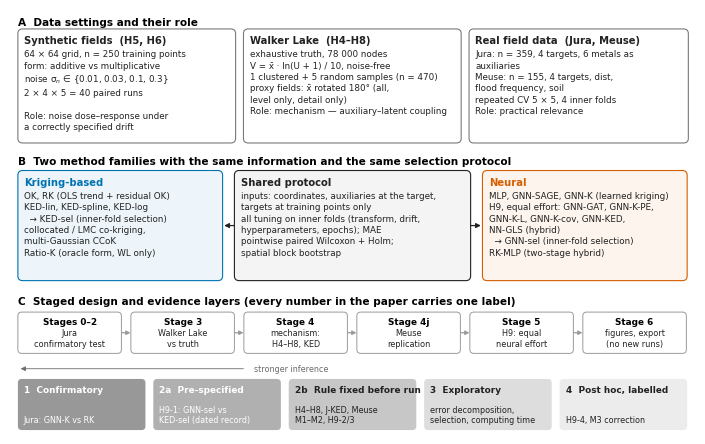
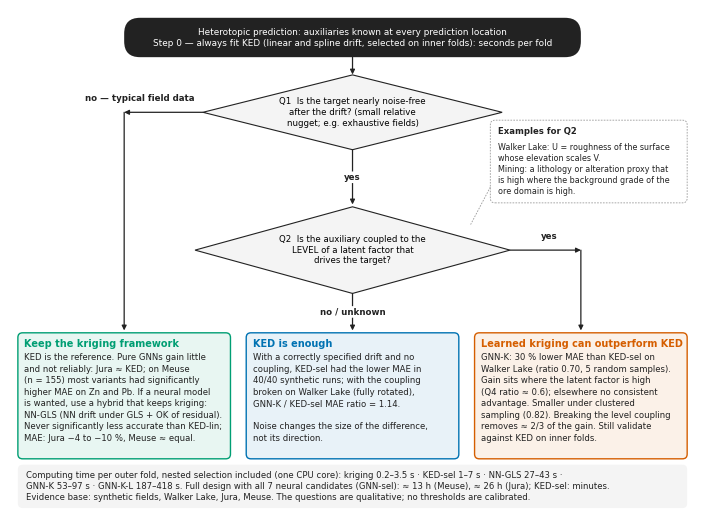

Python code for these plots, in order:
"""Figure 1 (study design) and Figure 8 (decision chart) — schematic figures, no data. v5: "pre-specified" wording (H9 record is internal); v4: computing times from notebook v17, Cell 76.
Output: PDF (vector), SVG (editable) and PNG (600 dpi). Springer double-column width 174 mm."""
import os, sys
import matplotlib as mpl, matplotlib.pyplot as plt
from matplotlib.patches import FancyBboxPatch, Polygon, FancyArrowPatch

OUT = sys.argv[1] if len(sys.argv) > 1 else "figures"
os.makedirs(OUT, exist_ok=True)
MM = 1 / 25.4; W2 = 174 * MM
mpl.rcParams.update({"font.family": "DejaVu Sans", "font.size": 7, "pdf.fonttype": 42, "svg.fonttype": "none", "savefig.dpi": 600})
INK, MUTED, LINE = "#222222", "#6b6b6b", "#9a9a9a"
BLUE, GREEN, VERM, GREY = "#0072B2", "#009E73", "#D55E00", "#7a7a7a"     # same colours as Figs 3–7 (KED-sel, NN-GLS, GNN-K, RK)
def tint(hex_, a):                                                       # light fill from a colour
    r, g, b = (int(hex_[i:i + 2], 16) / 255 for i in (1, 3, 5)); return (1 - a + a * r, 1 - a + a * g, 1 - a + a * b)

def box(ax, x, y, w, h, title, body, edge=LINE, fill="#ffffff", tsize=7.2, bsize=6.3, lw=0.8, title_color=INK):
    ax.add_patch(FancyBboxPatch((x, y), w, h, boxstyle="round,pad=0,rounding_size=1.2", fc=fill, ec=edge, lw=lw))
    ax.text(x + 1.6, y + h - 1.6, title, ha="left", va="top", fontsize=tsize, fontweight="bold", color=title_color)
    if body: ax.text(x + 1.6, y + h - 5.2, body, ha="left", va="top", fontsize=bsize, color=INK, linespacing=1.35)

def arrow(ax, p, q, color=LINE, lw=0.9, style="-|>", rad=0.0, ms=7):
    ax.add_patch(FancyArrowPatch(p, q, arrowstyle=style, mutation_scale=ms, color=color, lw=lw, shrinkA=0, shrinkB=0,
                                 connectionstyle=f"arc3,rad={rad}"))

def save(fig, name):
    for ext in ("pdf", "svg", "png"): fig.savefig(os.path.join(OUT, f"{name}.{ext}"), bbox_inches="tight")
    plt.close(fig); print("saved", name)

# ======================================================================================= Figure 1
def fig1():
    fig = plt.figure(figsize=(W2, W2 * 0.62)); ax = fig.add_axes([0, 0, 1, 1]); ax.set_xlim(0, 174); ax.set_ylim(0, 108); ax.axis("off")
    # ---- row A: three data settings
    ax.text(2, 106, "A  Data settings and their role", fontsize=7.6, fontweight="bold", va="top")
    bw, bh, by = 55.3, 29, 74
    box(ax, 2, by, bw, bh, "Synthetic fields  (H5, H6)",
        "64 × 64 grid, n = 250 training points\n"
        "form: additive vs multiplicative\n"
        "noise σ$_n$ ∈ {0.01, 0.03, 0.1, 0.3}\n"
        "2 × 4 × 5 = 40 paired runs\n\n"
        "Role: noise dose–response under\na correctly specified drift", edge=GREY)
    box(ax, 59.3, by, bw, bh, "Walker Lake  (H4–H8)",
        "exhaustive truth, 78 000 nodes\n"
        "V = x̄ · ln(U + 1) / 10, noise-free\n"
        "1 clustered + 5 random samples (n = 470)\n"
        "proxy fields: x̄ rotated 180° (all,\nlevel only, detail only)\n"
        "Role: mechanism — auxiliary–latent coupling", edge=GREY)
    box(ax, 116.6, by, bw + 0.4, bh, "Real field data  (Jura, Meuse)",
        "Jura: n = 359, 4 targets, 6 metals as\nauxiliaries\n"
        "Meuse: n = 155, 4 targets, dist,\nflood frequency, soil\n"
        "repeated CV 5 × 5, 4 inner folds\n"
        "Role: practical relevance", edge=GREY)
    # ---- row B: two sides + shared protocol
    ax.text(2, 70.5, "B  Two method families with the same information and the same selection protocol", fontsize=7.6, fontweight="bold", va="top")
    by2, bh2 = 39, 28
    box(ax, 2, by2, 52, bh2, "Kriging-based",
        "OK, RK (OLS trend + residual OK)\n"
        "KED-lin, KED-spline, KED-log\n"
        "  → KED-sel (inner-fold selection)\n"
        "collocated / LMC co-kriging,\nmulti-Gaussian CCoK\n"
        "Ratio-K (oracle form, WL only)", edge=BLUE, fill=tint(BLUE, 0.07), title_color=BLUE)
    box(ax, 120, by2, 52, bh2, "Neural",
        "MLP, GNN-SAGE, GNN-K (learned kriging)\n"
        "H9, equal effort: GNN-GAT, GNN-K-PE,\n"
        "GNN-K-L, GNN-K-cov, GNN-KED,\nNN-GLS (hybrid)\n"
        "  → GNN-sel (inner-fold selection)\n"
        "RK-MLP (two-stage hybrid)", edge=VERM, fill=tint(VERM, 0.07), title_color=VERM)
    box(ax, 57, by2, 60, bh2, "Shared protocol",
        "inputs: coordinates, auxiliaries at the target,\n"
        "targets at training points only\n"
        "all tuning on inner folds (transform, drift,\n"
        "hyperparameters, epochs); MAE\n"
        "pointwise paired Wilcoxon + Holm;\n"
        "spatial block bootstrap", edge=INK, fill="#f4f4f4")
    arrow(ax, (57, by2 + bh2 / 2), (54.4, by2 + bh2 / 2), color=INK); arrow(ax, (117, by2 + bh2 / 2), (119.6, by2 + bh2 / 2), color=INK)
    # ---- row C: stages and evidence layers
    ax.text(2, 35, "C  Staged design and evidence layers (every number in the paper carries one label)", fontsize=7.6, fontweight="bold", va="top")
    stages = [("Stages 0–2", "Jura\nconfirmatory test"), ("Stage 3", "Walker Lake\nvs truth"), ("Stage 4", "mechanism:\nH4–H8, KED"),
              ("Stage 4j", "Meuse\nreplication"), ("Stage 5", "H9: equal\nneural effort"), ("Stage 6", "figures, export\n(no new runs)")]
    sx, sw, sy, sh = 2, 26.3, 20.5, 10.5
    for i, (a, b) in enumerate(stages):
        x = sx + i * (sw + 2.4)
        ax.add_patch(FancyBboxPatch((x, sy), sw, sh, boxstyle="round,pad=0,rounding_size=1", fc="#ffffff", ec=LINE, lw=0.7))
        ax.text(x + sw / 2, sy + sh - 1.4, a, ha="center", va="top", fontsize=6.4, fontweight="bold")
        ax.text(x + sw / 2, sy + 1.4, b, ha="center", va="bottom", fontsize=5.9, color=INK, linespacing=1.2)
        if i: arrow(ax, (x - 2.3, sy + sh / 2), (x - 0.1, sy + sh / 2), color=LINE, ms=6)
    layers = [("1  Confirmatory", "Jura: GNN-K vs RK", INK), ("2a  Pre-specified", "H9-1: GNN-sel vs\nKED-sel (dated record)", INK),
              ("2b  Rule fixed before run", "H4–H8, J-KED, Meuse\nM1–M2, H9-2/3", MUTED),
              ("3  Exploratory", "error decomposition,\nselection, computing time", MUTED), ("4  Post hoc, labelled", "H9-4, M3 correction", MUTED)]
    lx, lw_, ly, lh = 2, 32.4, 1, 13
    shades = [0.55, 0.42, 0.30, 0.18, 0.10]
    for i, ((a, b, c), sh_) in enumerate(zip(layers, shades)):
        x = lx + i * (lw_ + 2)
        ax.add_patch(FancyBboxPatch((x, ly), lw_, lh, boxstyle="round,pad=0,rounding_size=1", fc=tint("#444444", sh_), ec="none"))
        tc = "white" if sh_ > 0.35 else INK
        ax.text(x + 1.5, ly + lh - 1.5, a, ha="left", va="top", fontsize=6.4, fontweight="bold", color=tc)
        ax.text(x + 1.5, ly + 1.4, b, ha="left", va="bottom", fontsize=5.8, color=tc, linespacing=1.2)
    ax.annotate("", xy=(2, 16.6), xytext=(60, 16.6), arrowprops=dict(arrowstyle="-|>", color=MUTED, lw=0.6))
    ax.text(62, 16.6, "stronger inference", ha="left", va="center", fontsize=5.8, color=MUTED)
    save(fig, "Fig1_study_design")

# ======================================================================================= Figure 8
def diamond(ax, cx, cy, w, h, text, size=6.4):
    ax.add_patch(Polygon([(cx, cy + h / 2), (cx + w / 2, cy), (cx, cy - h / 2), (cx - w / 2, cy)], closed=True, fc="#f4f4f4", ec=INK, lw=0.8))
    ax.text(cx, cy, text, ha="center", va="center", fontsize=size, linespacing=1.25)

def rec(ax, x, y, w, h, title, body, color):
    box(ax, x, y, w, h, title, body, edge=color, fill=tint(color, 0.09), title_color=color, tsize=7, bsize=6.1, lw=1.0)

def lab(ax, x, y, t, ha="center"):
    ax.text(x, y, t, ha=ha, va="center", fontsize=6.2, color=INK, fontweight="bold",
            bbox=dict(boxstyle="round,pad=0.15", fc="white", ec="none"))

def fig8():
    fig = plt.figure(figsize=(W2, W2 * 0.73)); ax = fig.add_axes([0, 0, 1, 1]); ax.set_xlim(0, 174); ax.set_ylim(0, 127); ax.axis("off")
    # start
    ax.add_patch(FancyBboxPatch((29, 115), 116, 10, boxstyle="round,pad=0,rounding_size=4", fc=INK, ec="none"))
    ax.text(87, 120, "Heterotopic prediction: auxiliaries known at every prediction location\n"
                     "Step 0 — always fit KED (linear and spline drift, selected on inner folds): seconds per fold",
            ha="center", va="center", fontsize=6.4, color="white", linespacing=1.3)
    # Q1 noise
    diamond(ax, 87, 101, 76, 19, "Q1  Is the target nearly noise-free\nafter the drift? (small relative\nnugget; e.g. exhaustive fields)", size=6.2)
    arrow(ax, (87, 115), (87, 110.6), color=INK)
    # NO branch (noisy, real field data) -> left
    lab(ax, 33, 104.5, "no — typical field data")
    arrow(ax, (49, 101), (29, 101), color=INK); arrow(ax, (29, 101), (29, 45.6), color=INK)
    by_, bh_ = 13, 32
    rec(ax, 2, by_, 54, bh_, "Keep the kriging framework",
        "KED is the reference. Pure GNNs gain little\n"
        "and not reliably: Jura ≈ KED; on Meuse\n"
        "(n = 155) most variants had significantly\n"
        "higher MAE on Zn and Pb. If a neural model\n"
        "is wanted, use a hybrid that keeps kriging:\n"
        "NN-GLS (NN drift under GLS + OK of residual).\n"
        "Never significantly less accurate than KED-lin;\n"
        "MAE: Jura −4 to −10 %, Meuse ≈ equal.", GREEN)
    lab(ax, 87, 84.5, "yes")
    arrow(ax, (87, 91.5), (87, 77.6), color=INK)
    diamond(ax, 87, 66, 80, 22, "Q2  Is the auxiliary coupled to the\nLEVEL of a latent factor that\ndrives the target?", size=6.2)
    ax.add_patch(FancyBboxPatch((122, 78), 50, 21, boxstyle="round,pad=0,rounding_size=1.2", fc="white", ec=LINE, lw=0.6, ls=(0, (2, 1.5))))
    ax.text(124, 97.2, "Examples for Q2", ha="left", va="top", fontsize=6.1, fontweight="bold", color=INK)
    ax.text(124, 93.2, "Walker Lake: U = roughness of the surface\nwhose elevation scales V.\n"
                       "Mining: a lithology or alteration proxy that\nis high where the background grade of the\nore domain is high.",
            ha="left", va="top", fontsize=5.8, color=INK, linespacing=1.3)
    ax.plot([122, 117], [82, 72.5], color=LINE, lw=0.6, ls=(0, (2, 1.5)))
    lab(ax, 137, 69.5, "yes")
    arrow(ax, (127, 66), (145, 66), color=INK); arrow(ax, (145, 66), (145, 45.6), color=INK)
    rec(ax, 118, by_, 54, bh_, "Learned kriging can outperform KED",
        "GNN-K: 30 % lower MAE than KED-sel on\n"
        "Walker Lake (ratio 0.70, 5 random samples).\n"
        "Gain sits where the latent factor is high\n"
        "(Q4 ratio ≈ 0.6); elsewhere no consistent\n"
        "advantage. Smaller under clustered\n"
        "sampling (0.82). Breaking the level coupling\n"
        "removes ≈ 2/3 of the gain. Still validate\n"
        "against KED on inner folds.", VERM)
    arrow(ax, (87, 55), (87, 45.6), color=INK)
    lab(ax, 87, 50.3, "no / unknown")
    rec(ax, 60, by_, 54, bh_, "KED is enough",
        "With a correctly specified drift and no\n"
        "coupling, KED-sel had the lower MAE in\n"
        "40/40 synthetic runs; with the coupling\n"
        "broken on Walker Lake (fully rotated),\n"
        "GNN-K / KED-sel MAE ratio = 1.14.\n\n"
        "Noise changes the size of the difference,\n"
        "not its direction.", BLUE)
    # computing-time strip
    ax.add_patch(FancyBboxPatch((2, 0.5), 170, 11, boxstyle="round,pad=0,rounding_size=1.2", fc="#f4f4f4", ec="none"))
    ax.text(4, 6, "Computing time per outer fold, nested selection included (one CPU core): kriging 0.2–3.5 s · KED-sel 1–7 s · NN-GLS 27–43 s ·\n"
                     "GNN-K 53–97 s · GNN-K-L 187–418 s. "
                     "Full design with all 7 neural candidates (GNN-sel): ≈ 13 h (Meuse), ≈ 26 h (Jura); KED-sel: minutes.\n"
                     "Evidence base: synthetic fields, Walker Lake, Jura, Meuse. The questions are qualitative; no thresholds are calibrated.",
            ha="left", va="center", fontsize=6.1, color=INK, linespacing=1.35)
    save(fig, "Fig8_decision_chart")

if __name__ == "__main__":
    fig1(); fig8()
